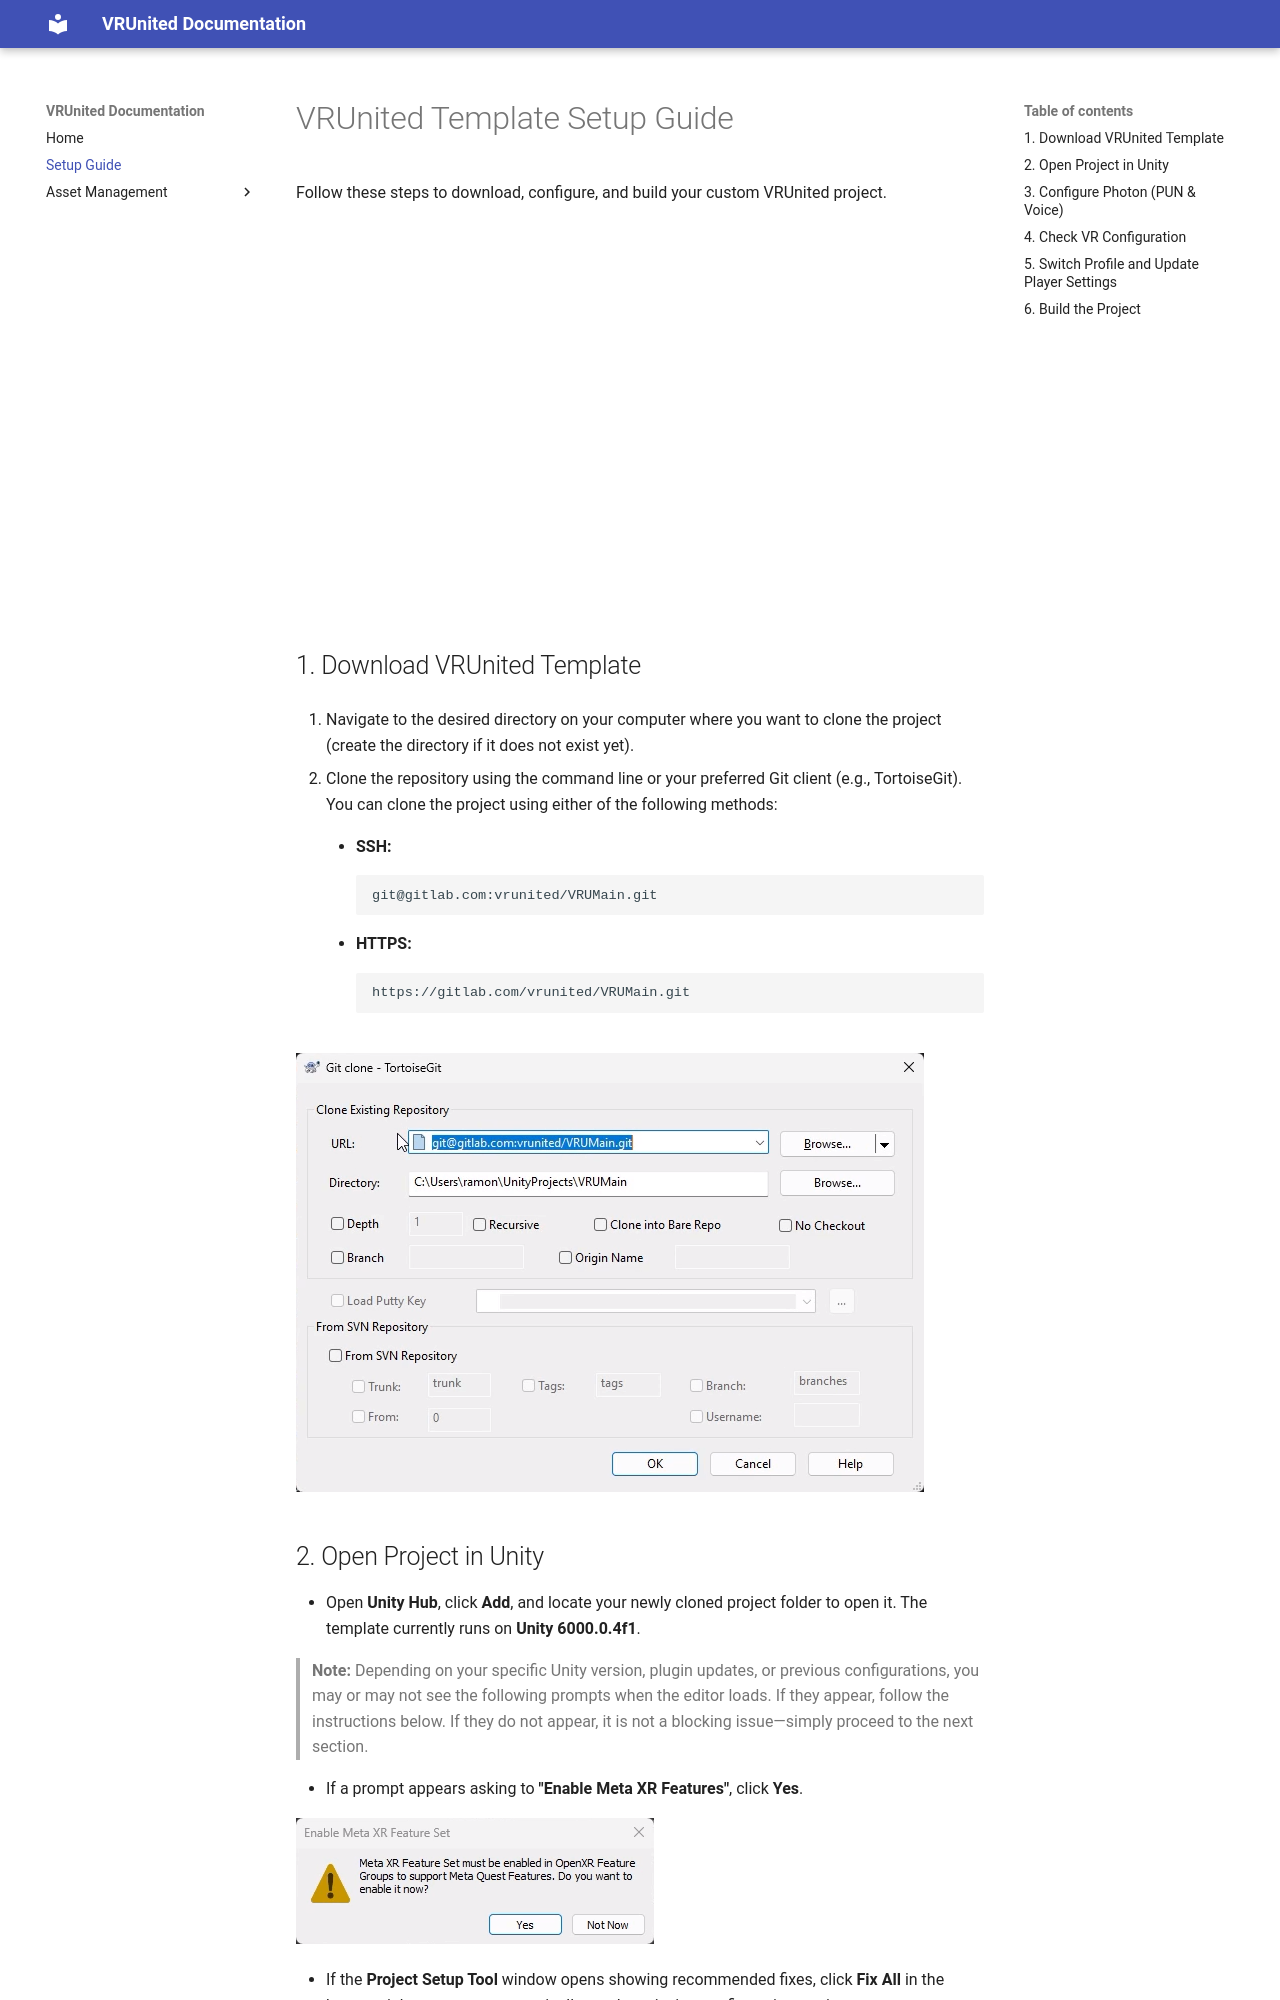

repository: eventlab-qxr/vrunited_doc · page: sections/setupguide/index.html · generator: mkdocs

# VRUnited Template Setup Guide

Follow these steps to download, configure, and build your custom VRUnited project.

<div style="position: relative; padding-bottom: 56.25%; height: 0; overflow: hidden; max-width: 100%; height: auto; margin-bottom: 2rem;">
    <iframe src="https://www.youtube.com/embed/WnZhE956HrM" frameborder="0" allowfullscreen style="position: absolute; top: 0; left: 0; width: 100%; height: 100%;"></iframe>
</div>

## 1. Download VRUnited Template

1. Navigate to the desired directory on your computer where you want to clone the project (create the directory if it does not exist yet).

2. Clone the repository using the command line or your preferred Git client (e.g., TortoiseGit). You can clone the project using either of the following methods:

    - **SSH:**

        ```text
        git@gitlab.com:vrunited/VRUMain.git
        ```

    - **HTTPS:**

        ```text
        https://gitlab.com/vrunited/VRUMain.git
        ```

![TortoiseGit Clone Dialog](images/download_00.png)
